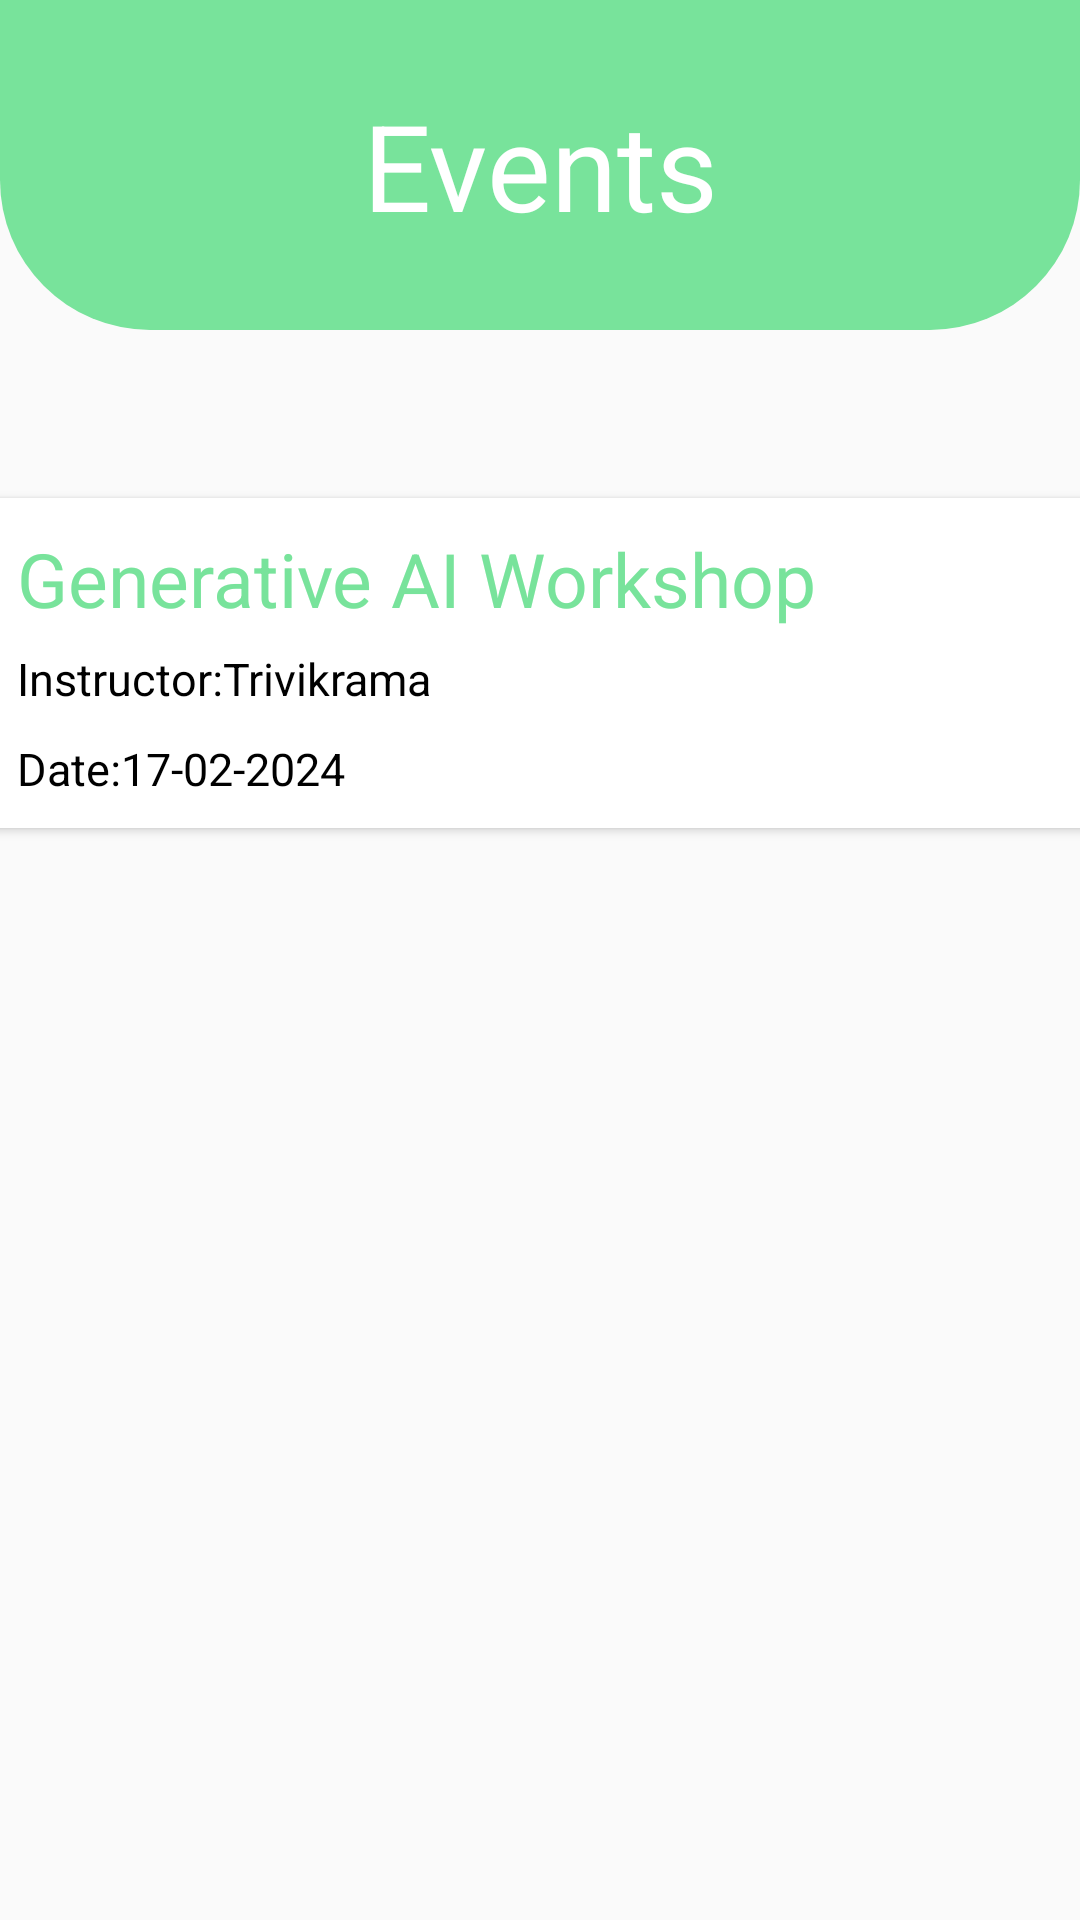

Layout XML and referenced resources for this Android screen:
<!-- AndroidManifest.xml: application theme Theme.Restart -->
<!-- res/layout/activity_events.xml -->
<?xml version="1.0" encoding="utf-8"?>
<ScrollView
    xmlns:android="http://schemas.android.com/apk/res/android"
    xmlns:app="http://schemas.android.com/apk/res-auto"
    xmlns:tools="http://schemas.android.com/tools"
    android:layout_width="409dp"
    android:layout_height="729dp"
    tools:layout_editor_absoluteX="1dp"
    tools:layout_editor_absoluteY="1dp"
    android:fillViewport="true">
<androidx.constraintlayout.widget.ConstraintLayout
    android:id="@+id/main"
    android:layout_width="match_parent"
    android:layout_height="match_parent"
    tools:context=".events">
    <TextView
        android:id="@+id/textView33"
        android:layout_width="match_parent"
        android:layout_height="110dp"
        android:text="Events"
        android:textSize="40dp"
        android:textColor="@color/white"
        android:gravity="center"
        android:background="@drawable/top"
        app:layout_constraintBottom_toBottomOf="parent"
        app:layout_constraintEnd_toEndOf="parent"
        app:layout_constraintHorizontal_bias="0.0"
        app:layout_constraintStart_toStartOf="parent"
        app:layout_constraintTop_toTopOf="parent"
        app:layout_constraintVertical_bias="0.0" />

    <androidx.cardview.widget.CardView
        android:id="@+id/event1"
        android:layout_width="370dp"
        android:layout_height="110dp"
        android:layout_marginTop="56dp"
        android:gravity="center"
        app:layout_constraintEnd_toEndOf="parent"
        app:layout_constraintHorizontal_bias="0.487"
        app:layout_constraintStart_toStartOf="parent"
        app:layout_constraintTop_toBottomOf="@+id/textView33" >

        <TextView
            android:id="@+id/textView34"
            android:layout_width="337dp"
            android:layout_height="wrap_content"
            android:text="Generative AI Workshop"
            android:layout_marginLeft="10dp"
            android:layout_marginTop="10dp"
            android:textColor="#78e39b"
            android:textSize="25dp" />

        <TextView
            android:id="@+id/textView35"
            android:layout_width="match_parent"
            android:layout_height="wrap_content"
            android:layout_marginLeft="10dp"
            android:text="Instructor:Trivikrama"
            android:textColor="@color/black"
            android:textSize="15dp"
            android:layout_marginTop="50dp"/>

        <TextView
            android:id="@+id/textView36"
            android:layout_width="match_parent"
            android:layout_height="wrap_content"
            android:layout_marginLeft="10dp"
            android:text="Date:17-02-2024"
            android:textSize="15dp"
            android:textColor="@color/black"
            android:layout_marginTop="80dp"/>
    </androidx.cardview.widget.CardView>

</androidx.constraintlayout.widget.ConstraintLayout>
    </ScrollView>
<!-- resources referenced by this layout -->
<resources>
  <!-- drawable top (drawable) -->
  <?xml version="1.0" encoding="utf-8"?>
  <shape
      xmlns:android="http://schemas.android.com/apk/res/android"
      android:shape="rectangle">
      <solid android:color="#78e39b"/>
      <corners android:bottomLeftRadius="50dp"
          android:bottomRightRadius="50dp"/>
  
  </shape>
  <style name="Theme.Restart" parent="Base.Theme.Restart" />
  <style name="Base.Theme.Restart" parent="Theme.AppCompat.Light.NoActionBar">
          
          
      </style>
  <!-- not gathered from this repository: default colours our renderer supplied (Android Studio template values) -->
  <color name="black">#FF000000</color>
  <color name="white">#FFFFFFFF</color>
</resources>
